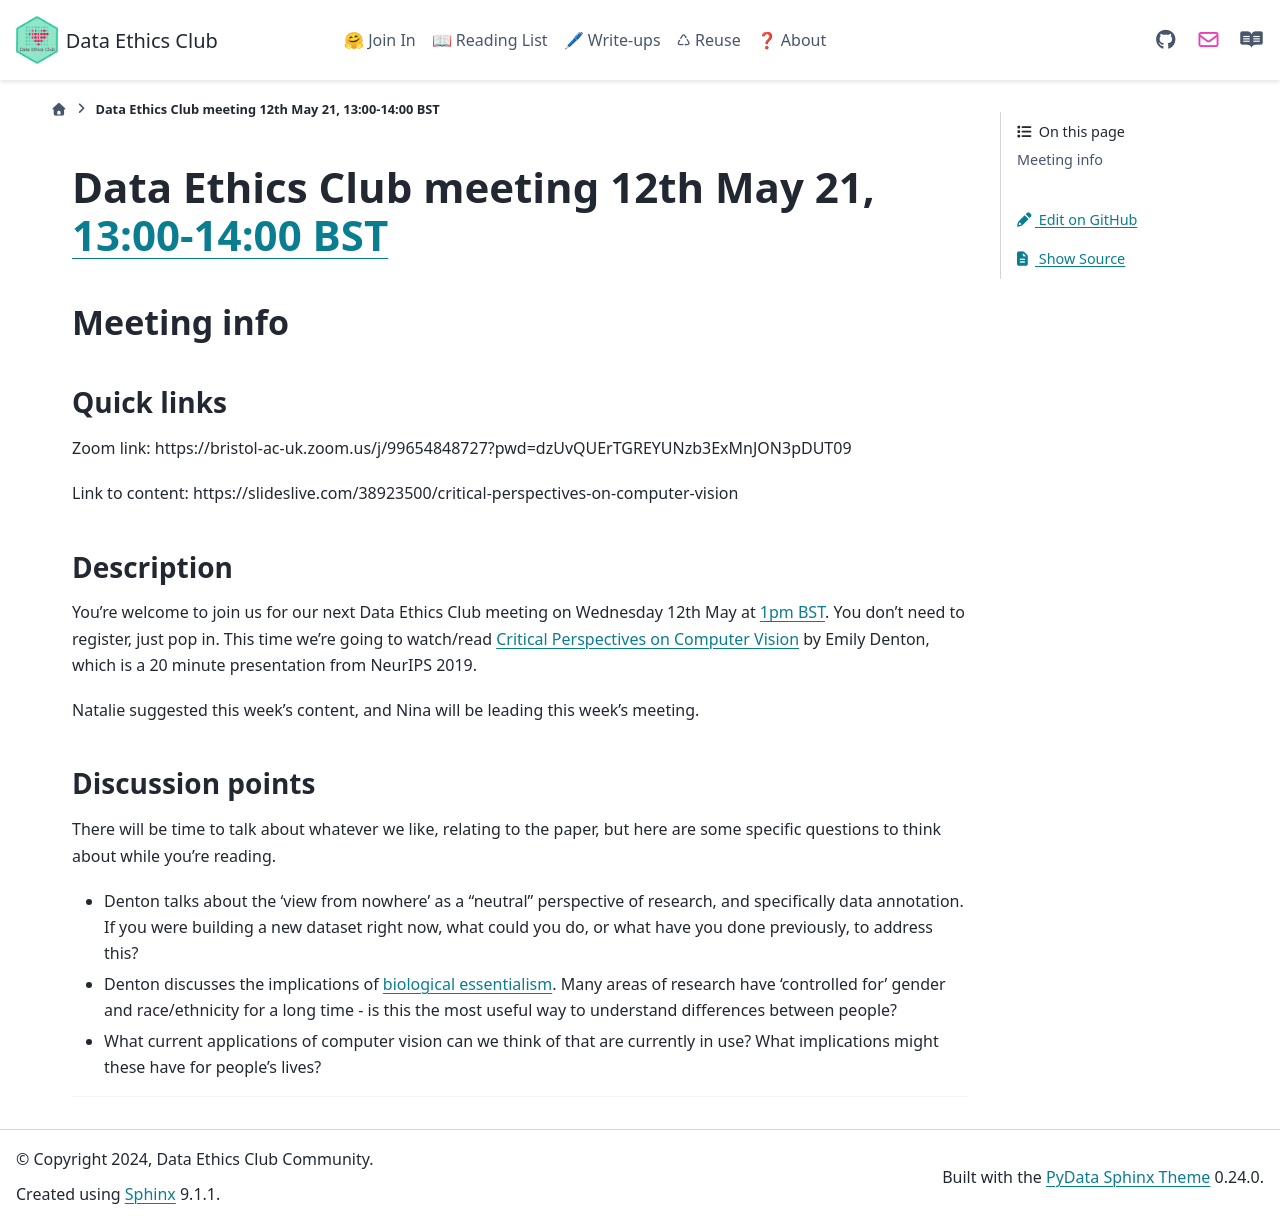

repository: very-good-science/data-ethics-club · page: join_in/meetings/2021/05-may/12-05-2021_meeting.html · generator: sphinx

# Data Ethics Club meeting 12th May 21, [13:00-14:00 BST](https://www.timeanddate.com/worldclock/fixedtime.html?msg=Data+Ethics+Club+-+Computer+Vision&iso=20210512T13&p1=%3A&ah=1)
<!-- 
TODO:
- [ ] Change to a new branch (DD-MM-YY_meeting)
- [ ] Copy this template to meetings/YEAR/DD-MM-YY_meeting.md (put in actual year + date)
- [ ] Put in the Event time on: https://www.timeanddate.com/worldclock/fixedform.html and copy result to LINK-TO-TIMEDATE
- [ ] Change all ALL-CAPS placeholders in this form
- [ ] Add link to the new file in MEETINGS.md
- [ ] Pull request!
- [ ] Create or edit the calendar invite to copy and paste this info over and send it/send an update.
- [ ] Maybe tweet it? #DataEthicsClub @jgiBristol

Repeat meeting link is currently: 

Usual time 13:00-14:00
-->
## Meeting info

### Quick links

Zoom link: https://bristol-ac-uk.zoom.us/j/99654848727?pwd=dzUvQUErTGREYUNzb3ExMnJON3pDUT09

Link to content: https://slideslive.com/38923500/critical-perspectives-on-computer-vision

### Description
You're welcome to join us for our next Data Ethics Club meeting on Wednesday 12th May at [1pm BST](https://www.timeanddate.com/worldclock/fixedtime.html?msg=Data+Ethics+Club+-+Computer+Vision&iso=20210512T13&p1=%3A&ah=1). You don't need to register, just pop in. This time we're going to watch/read [Critical Perspectives on Computer Vision](https://slideslive.com/38923500/critical-perspectives-on-computer-vision) by Emily Denton, which is a 20 minute presentation from NeurIPS 2019. 

Natalie suggested this week's content, and Nina will be leading this week's meeting.

### Discussion points

There will be time to talk about whatever we like, relating to the paper, but here are some specific questions to think about while you're reading.
- Denton talks about the 'view from nowhere' as a "neutral" perspective of research, and specifically data annotation. If you were building a new dataset right now, what could you do, or what have you done previously, to address this?
- Denton discusses the implications of [biological essentialism](https://www.oxfordreference.com/view/10.1093/oi/authority.20110803095507973#:~:text=The%20belief%20that%20'human%20nature,%2C%20upbringing%2C%20and%20culture). Many areas of research have 'controlled for' gender and race/ethnicity for a long time - is this the most useful way to understand differences between people?
- What current applications of computer vision can we think of that are currently in use? What implications might these have for people's lives?

---

<!--

## Meeting notes

### Who came
Number of people:

### What did we think?
Notes here!
Shall we email the author? If so, who'll send the email?

-->
